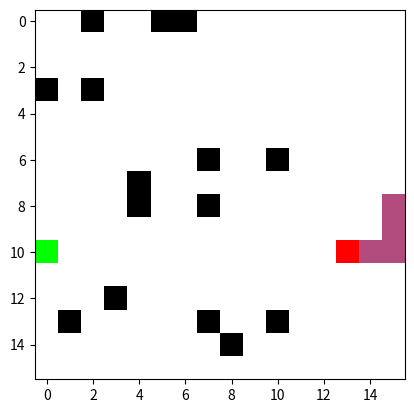

Generate this figure with matplotlib:
import random

import numpy as np
import PIL.Image as Image
import matplotlib.pyplot as plt


def manhattan(a, b):
    ax, ay = a
    bx, by = b

    return abs(ax - bx) + abs(ay - by)


class GridGame:
    def __init__(self, dim=32, start=None, finish=None, n_holes=None):
        state = np.ones((dim, dim, 3), dtype='float32')

        self.side_dim = dim
        if n_holes is None:
            n_holes = dim

        if (not start) and (not finish):
            start, finish = self.init_randomized_start()
        else:
            if not start:
                start = (0, 0)
            if not finish:
                finish = (dim - 1, dim - 1)

        state[start] = [1.0, 0.0, 0.0]
        state[finish] = [0.0, 1.0, 0.0]

        self.state = state
        self.start = start
        self.current = start
        self.finish = finish
        self.total_reward = 0

        self.maximum_reward = manhattan(start, finish) + 1

        self.max_steps = abs(start[0] - finish[0]) + abs(start[1] - finish[1])
        self.step_count = 0
        self.is_terminal = False
        self.visited_cells = set()
        self.holes = self.add_holes(n_holes)

    def add_holes(self, n_holes):
        holes_set = set()
        unavailable = set()
        next_seed = random.randint(0, 9999999)
        random.seed(42)
        for i in range(n_holes):
            row = random.randint(0, self.side_dim - 1)
            col = random.randint(0, self.side_dim - 1)
            holes_set.add((row, col))
        random.seed(next_seed)

        for hole in holes_set:
            if hole != self.start and hole != self.finish:
                self.state[hole] = [0.0, 0.0, 0.0]
            else:
                unavailable.add(hole)

        return holes_set - unavailable

    def init_randomized_start(self):
        '''
        initialize start and finish positions on the perimeter, at high distance
        :return:
        '''
        # perimeter:
        # 0, dim - 1 -> upper side -> side 0
        # dim, 2*dim-1 -> right side -> side 1
        # 2*dim, 3*dim-1 -> lower side -> side 2
        # 3*dim, 4*dim-1 -> left side -> side 3

        start_perimeter_pos = random.randint(0, self.side_dim * 4 - 1)
        start_side = start_perimeter_pos // self.side_dim
        start_pos_on_side = start_perimeter_pos % self.side_dim

        start = self.convert_pos_coordinates(start_pos_on_side, start_side)

        finish_perimeter_pos = (start_perimeter_pos + random.randint(self.side_dim * 2 - 2,
                                                                     self.side_dim * 2 + 2) - 1) % (
                                       self.side_dim * 4 - 1)
        finish_side = finish_perimeter_pos // self.side_dim
        finish_pos_on_side = finish_perimeter_pos % self.side_dim

        finish = self.convert_pos_coordinates(finish_pos_on_side, finish_side)

        return start, finish

    def convert_pos_coordinates(self, pos_on_side, side):
        row = -1
        col = -1

        if side == 0:
            row = 0
            col = pos_on_side
        elif side == 1:
            row = pos_on_side
            col = self.side_dim - 1
        elif side == 2:
            row = self.side_dim - 1
            col = self.side_dim - pos_on_side - 1
        elif side == 3:
            row = self.side_dim - pos_on_side - 1
            col = 0

        start = (row, col)
        return start

    def visualize_state(self):
        # img = Image.fromarray((self.state * 255.0).astype('uint8'), 'RGB')
        # img.show()
        plt.imshow(self.state)
        plt.show()

    def action(self, a):
        self.state[self.current] = (1.0, 1.0, 1.0)

        action_index = a
        dim = self.side_dim

        old_state = self.current
        if old_state not in self.holes:
            self.state[old_state] = [0.7, 0.3, 0.5]

        self.visited_cells.add(old_state)

        if action_index == 0:  # up
            self.current = max(self.current[0] - 1, 0), self.current[1]
        elif action_index == 1:  # right
            self.current = self.current[0], min(self.current[1] + 1, dim - 1)
        elif action_index == 2:  # down
            self.current = min(self.current[0] + 1, dim - 1), self.current[1]
        elif action_index == 3:  # left
            self.current = self.current[0], max(self.current[1] - 1, 0)

        if self.current == self.finish:
            reward = 2  # manhattan(self.start, self.finish)
            self.state[self.current] = (0.0, 0.0, 1.0)
            self.is_terminal = True
        elif self.current == old_state or self.current in self.visited_cells:
            self.state[self.current] = (1.0, 0.0, 0.0)
            # reward = -manhattan(self.current, self.finish)/self.dim*2.0
            reward = -1
        elif self.current in self.holes:
            self.state[self.current] = (1.0, 0.0, 1.0)
            reward = -1
        else:
            self.state[self.current] = (1.0, 0.0, 0.0)
            reward = max(manhattan(old_state, self.finish) - manhattan(self.current, self.finish),
                         0)  # the reward is 1 if \
            # the agent get nearer, -1 otherwise

        if old_state in self.holes and (old_state != self.current):
            self.state[old_state] = (0.0, 0.0, 0.0)

        self.step_count += 1
        self.total_reward += reward

        if self.total_reward < -500.0:
            self.is_terminal = True

        return reward

    def get_stats(self):
        state_grey = self.get_state()
        return state_grey.flatten().mean(), state_grey.flatten().std()

    def get_state(self, upscale):
        if upscale:
            state_out = Image.fromarray((self.state * 255.0).astype('uint8'), 'RGB').resize((84, 84), Image.NEAREST)
        else:
            state_out = (self.state - 0.5) * 2.0
            state_out = state_out.flatten()
        return state_out


if __name__ == '__main__':
    game_params = {
        'dim': 16,
        #        'start': (0, 0),
        'n_holes': 16
    }

    game = GridGame(**game_params)

    game.action(2)
    game.action(2)
    game.action(3)
    game.action(3)

    game.visualize_state()
